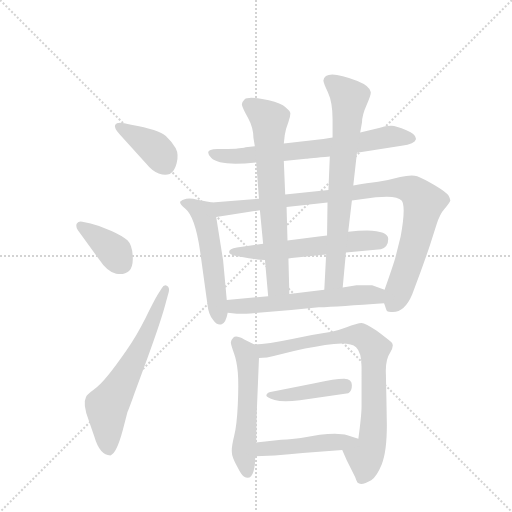
t = 0.00 s
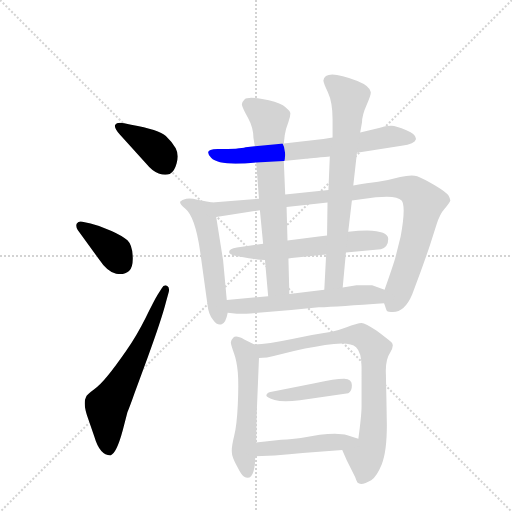
t = 2.07 s
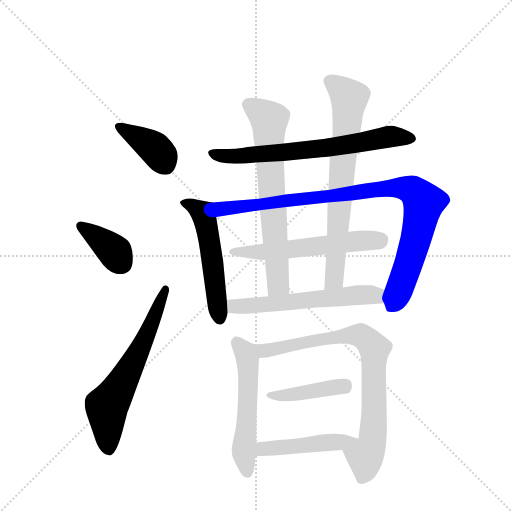
t = 4.15 s
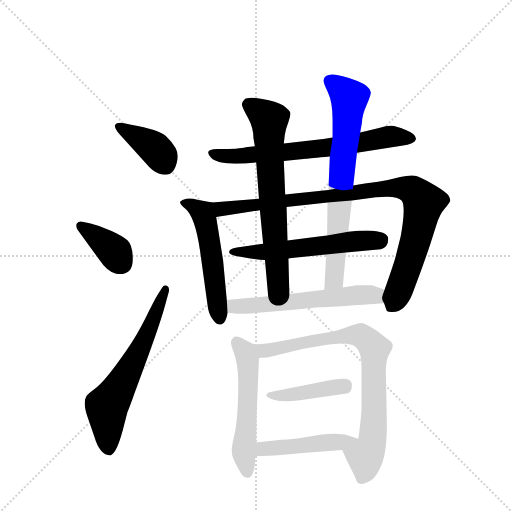
t = 6.22 s
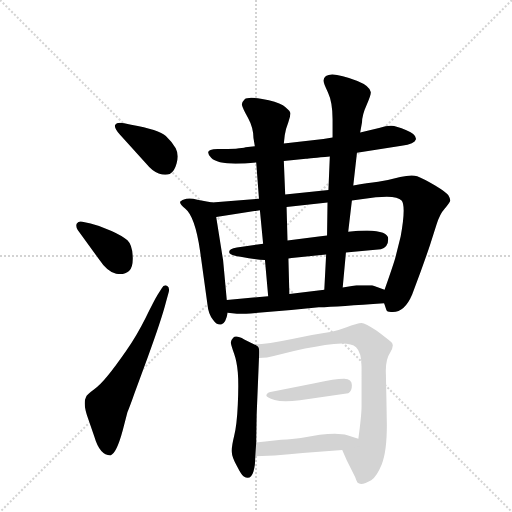
t = 8.29 s
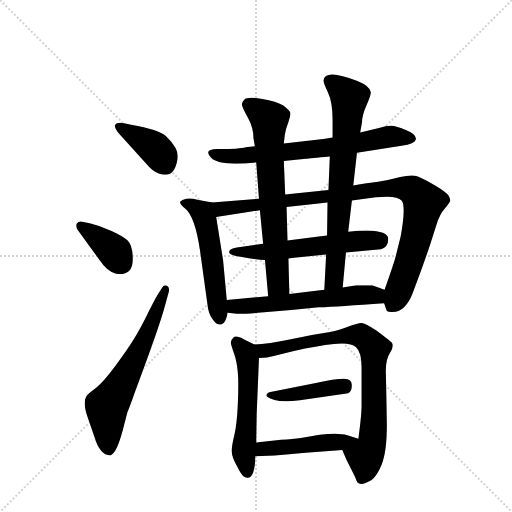
t = 10.36 s

The animated SVG that drew these frames (rendered in a browser with its animation timeline set to each time). Animation: 14 CSS @keyframes rules; one cycle of 10.36 s.

<svg version="1.1" viewBox="0 0 1024 1024" xmlns="http://www.w3.org/2000/svg">
  <g stroke="lightgray" stroke-dasharray="1,1" stroke-width="1" transform="scale(4, 4)">
    <line x1="0" y1="0" x2="256" y2="256"></line>
    <line x1="256" y1="0" x2="0" y2="256"></line>
    <line x1="128" y1="0" x2="128" y2="256"></line>
    <line x1="0" y1="128" x2="256" y2="128"></line>
  </g>
  <g transform="scale(0.92, -0.92) translate(60, -900)">
    <style type="text/css">
      
        @keyframes keyframes0 {
          from {
            stroke: blue;
            stroke-dashoffset: 392;
            stroke-width: 128;
          }
          56% {
            animation-timing-function: step-end;
            stroke: blue;
            stroke-dashoffset: 0;
            stroke-width: 128;
          }
          to {
            stroke: black;
            stroke-width: 1024;
          }
        }
        #make-me-a-hanzi-animation-0 {
          animation: keyframes0 0.5690104166666666s both;
          animation-delay: 0s;
          animation-timing-function: linear;
        }
      
        @keyframes keyframes1 {
          from {
            stroke: blue;
            stroke-dashoffset: 378;
            stroke-width: 128;
          }
          55% {
            animation-timing-function: step-end;
            stroke: blue;
            stroke-dashoffset: 0;
            stroke-width: 128;
          }
          to {
            stroke: black;
            stroke-width: 1024;
          }
        }
        #make-me-a-hanzi-animation-1 {
          animation: keyframes1 0.5576171875s both;
          animation-delay: 0.5690104166666666s;
          animation-timing-function: linear;
        }
      
        @keyframes keyframes2 {
          from {
            stroke: blue;
            stroke-dashoffset: 637;
            stroke-width: 128;
          }
          67% {
            animation-timing-function: step-end;
            stroke: blue;
            stroke-dashoffset: 0;
            stroke-width: 128;
          }
          to {
            stroke: black;
            stroke-width: 1024;
          }
        }
        #make-me-a-hanzi-animation-2 {
          animation: keyframes2 0.7683919270833334s both;
          animation-delay: 1.1266276041666665s;
          animation-timing-function: linear;
        }
      
        @keyframes keyframes3 {
          from {
            stroke: blue;
            stroke-dashoffset: 690;
            stroke-width: 128;
          }
          69% {
            animation-timing-function: step-end;
            stroke: blue;
            stroke-dashoffset: 0;
            stroke-width: 128;
          }
          to {
            stroke: black;
            stroke-width: 1024;
          }
        }
        #make-me-a-hanzi-animation-3 {
          animation: keyframes3 0.8115234375s both;
          animation-delay: 1.89501953125s;
          animation-timing-function: linear;
        }
      
        @keyframes keyframes4 {
          from {
            stroke: blue;
            stroke-dashoffset: 535;
            stroke-width: 128;
          }
          64% {
            animation-timing-function: step-end;
            stroke: blue;
            stroke-dashoffset: 0;
            stroke-width: 128;
          }
          to {
            stroke: black;
            stroke-width: 1024;
          }
        }
        #make-me-a-hanzi-animation-4 {
          animation: keyframes4 0.6853841145833334s both;
          animation-delay: 2.70654296875s;
          animation-timing-function: linear;
        }
      
        @keyframes keyframes5 {
          from {
            stroke: blue;
            stroke-dashoffset: 958;
            stroke-width: 128;
          }
          76% {
            animation-timing-function: step-end;
            stroke: blue;
            stroke-dashoffset: 0;
            stroke-width: 128;
          }
          to {
            stroke: black;
            stroke-width: 1024;
          }
        }
        #make-me-a-hanzi-animation-5 {
          animation: keyframes5 1.0296223958333333s both;
          animation-delay: 3.3919270833333335s;
          animation-timing-function: linear;
        }
      
        @keyframes keyframes6 {
          from {
            stroke: blue;
            stroke-dashoffset: 582;
            stroke-width: 128;
          }
          65% {
            animation-timing-function: step-end;
            stroke: blue;
            stroke-dashoffset: 0;
            stroke-width: 128;
          }
          to {
            stroke: black;
            stroke-width: 1024;
          }
        }
        #make-me-a-hanzi-animation-6 {
          animation: keyframes6 0.7236328125s both;
          animation-delay: 4.421549479166667s;
          animation-timing-function: linear;
        }
      
        @keyframes keyframes7 {
          from {
            stroke: blue;
            stroke-dashoffset: 692;
            stroke-width: 128;
          }
          69% {
            animation-timing-function: step-end;
            stroke: blue;
            stroke-dashoffset: 0;
            stroke-width: 128;
          }
          to {
            stroke: black;
            stroke-width: 1024;
          }
        }
        #make-me-a-hanzi-animation-7 {
          animation: keyframes7 0.8131510416666666s both;
          animation-delay: 5.145182291666667s;
          animation-timing-function: linear;
        }
      
        @keyframes keyframes8 {
          from {
            stroke: blue;
            stroke-dashoffset: 729;
            stroke-width: 128;
          }
          70% {
            animation-timing-function: step-end;
            stroke: blue;
            stroke-dashoffset: 0;
            stroke-width: 128;
          }
          to {
            stroke: black;
            stroke-width: 1024;
          }
        }
        #make-me-a-hanzi-animation-8 {
          animation: keyframes8 0.84326171875s both;
          animation-delay: 5.958333333333334s;
          animation-timing-function: linear;
        }
      
        @keyframes keyframes9 {
          from {
            stroke: blue;
            stroke-dashoffset: 587;
            stroke-width: 128;
          }
          66% {
            animation-timing-function: step-end;
            stroke: blue;
            stroke-dashoffset: 0;
            stroke-width: 128;
          }
          to {
            stroke: black;
            stroke-width: 1024;
          }
        }
        #make-me-a-hanzi-animation-9 {
          animation: keyframes9 0.7277018229166666s both;
          animation-delay: 6.801595052083334s;
          animation-timing-function: linear;
        }
      
        @keyframes keyframes10 {
          from {
            stroke: blue;
            stroke-dashoffset: 547;
            stroke-width: 128;
          }
          64% {
            animation-timing-function: step-end;
            stroke: blue;
            stroke-dashoffset: 0;
            stroke-width: 128;
          }
          to {
            stroke: black;
            stroke-width: 1024;
          }
        }
        #make-me-a-hanzi-animation-10 {
          animation: keyframes10 0.6951497395833334s both;
          animation-delay: 7.529296875000001s;
          animation-timing-function: linear;
        }
      
        @keyframes keyframes11 {
          from {
            stroke: blue;
            stroke-dashoffset: 812;
            stroke-width: 128;
          }
          73% {
            animation-timing-function: step-end;
            stroke: blue;
            stroke-dashoffset: 0;
            stroke-width: 128;
          }
          to {
            stroke: black;
            stroke-width: 1024;
          }
        }
        #make-me-a-hanzi-animation-11 {
          animation: keyframes11 0.9108072916666666s both;
          animation-delay: 8.224446614583334s;
          animation-timing-function: linear;
        }
      
        @keyframes keyframes12 {
          from {
            stroke: blue;
            stroke-dashoffset: 424;
            stroke-width: 128;
          }
          58% {
            animation-timing-function: step-end;
            stroke: blue;
            stroke-dashoffset: 0;
            stroke-width: 128;
          }
          to {
            stroke: black;
            stroke-width: 1024;
          }
        }
        #make-me-a-hanzi-animation-12 {
          animation: keyframes12 0.5950520833333334s both;
          animation-delay: 9.13525390625s;
          animation-timing-function: linear;
        }
      
        @keyframes keyframes13 {
          from {
            stroke: blue;
            stroke-dashoffset: 470;
            stroke-width: 128;
          }
          60% {
            animation-timing-function: step-end;
            stroke: blue;
            stroke-dashoffset: 0;
            stroke-width: 128;
          }
          to {
            stroke: black;
            stroke-width: 1024;
          }
        }
        #make-me-a-hanzi-animation-13 {
          animation: keyframes13 0.6324869791666666s both;
          animation-delay: 9.730305989583334s;
          animation-timing-function: linear;
        }
      
    </style>
    
      <path d="M 259 543 Q 271 528 285 523 Q 299 518 309 522 Q 319 526 324 545 Q 329 564 322 577.5 Q 315 591 300.5 604.5 Q 286 618 225 629 L 210 632 Q 194 635 190.5 629 Q 187 623 200 608 L 259 543 Z" fill="lightgray"></path>
    
      <path d="M 154 338 Q 174 308 192.5 305 Q 211 302 220.5 311 Q 230 320 228.5 344 Q 227 368 217 377.5 Q 207 387 182.5 398 Q 158 409 137 414 L 119 418 Q 111 420 107 414 Q 104 408 109 400 L 154 338 Z" fill="lightgray"></path>
    
      <path d="M 282 258 Q 277 250 257 210 Q 237 170 214 137 Q 191 104 174.5 83.5 Q 158 63 143.5 52.5 Q 129 42 127 37 Q 119 22 133 -14 L 145 -49 Q 157 -90 180 -90 Q 193 -87 207 -35 L 217 4 Q 223 18 232 44 L 261 123 Q 291 205 301 244 L 307 266 Q 309 276 303 279 Q 296 282 292 274 L 282 258 Z" fill="lightgray"></path>
    
      <path d="M 494 582 L 474 580 Q 462 576 413 576 Q 381 576 399 557 Q 417 538 497 547 L 557 550 L 605 555 Q 613 556 657 560 L 716 568 L 813 583 Q 842 588 844 597 Q 846 608 823.5 617 Q 801 626 791 626.5 Q 781 627 764 622 L 723 612 L 663 601 L 643 598 L 557 588 L 494 582 Z" fill="lightgray"></path>
    
      <path d="M 401 460 L 369 466 Q 355 470 345 468 Q 335 466 332 462 Q 329 458 343 446 Q 364 429 375 354 L 391 238 Q 393 217 403 205 Q 412 192 422 195 Q 431 198 435 220 L 433 248 L 425 334 L 410 428 C 405 458 405 459 401 460 Z" fill="lightgray"></path>
    
      <path d="M 503 468 L 401 460 C 371 458 380 423 410 428 L 505 443 L 563 450 L 652 460 L 705 464 L 757 471 Q 803 476 813 464 Q 823 452 811 386 L 799 338 Q 793 318 776 270 C 769 251 769 251 775 241 L 780 226 Q 781 221 794 222 Q 820 222 836 260 L 855 311 Q 867 344 875 368 L 889 412 Q 896 435 907 447 Q 918 459 919 464 Q 919 468 915 475 Q 911 482 886 497 Q 860 512 847 517 Q 834 521 810 515 Q 785 508 762 505 Q 739 502 708 497 L 654 487 L 560 477 L 503 468 Z" fill="lightgray"></path>
    
      <path d="M 692 351 L 768 358 Q 784 363 784 380.5 Q 784 398 738 399 Q 720 399 697 396 L 651 388 L 633 386 L 565 377 L 512 370 L 455 362 Q 438 359 438 352 Q 438 345 463 342 Q 497 335 516 335 L 567 338 L 574 339 L 649 347 L 692 351 Z" fill="lightgray"></path>
    
      <path d="M 497 547 L 503 468 L 505 443 L 512 370 L 516 335 L 523 256 C 526 226 570 231 569 261 L 567 338 L 565 377 L 563 450 L 560 477 L 557 550 L 557 588 L 559 606 Q 561 620 567 635 Q 572 649 571 655 Q 569 661 555 671 Q 541 680 510 685 Q 478 690 472 684 Q 465 677 466 672 Q 467 666 479 644 Q 491 622 491 600 L 494 582 L 497 547 Z" fill="lightgray"></path>
    
      <path d="M 708 497 L 716 568 L 723 612 L 727 634 Q 727 650 737 672 Q 747 694 746 700 Q 744 713 717 724 Q 646 752 643 725 Q 643 720 653 699 Q 663 678 663 640 L 663 601 L 657 560 L 654 487 L 652 460 L 651 388 L 649 347 L 645 270 C 643 240 682 245 685 275 L 692 351 L 697 396 L 705 464 L 708 497 Z" fill="lightgray"></path>
    
      <path d="M 435 220 L 455 218 Q 463 217 501 220 L 573 226 L 633 232 Q 677 234 775 241 C 805 243 804 260 776 270 L 749 280 L 715 280 L 685 275 L 645 270 L 569 261 L 523 256 L 433 248 C 403 245 405 223 435 220 Z" fill="lightgray"></path>
    
      <path d="M 491 -125 Q 495 -112 495 -92 L 497 -62 L 498 0 L 503 122 C 504 146 504 146 493 151 L 471 162 Q 453 172 447 166 Q 441 160 442 154 Q 443 148 449 131 Q 455 114 457 90 Q 459 66 457 21 Q 455 -24 449 -48 Q 443 -72 444 -83 Q 444 -93 455 -113 Q 465 -133 470 -136 Q 485 -145 491 -125 Z" fill="lightgray"></path>
    
      <path d="M 684 -78 L 694 -101 L 712 -137 Q 715 -146 717 -149 Q 725 -157 747 -144 Q 759 -136 770 -109 Q 781 -81 781 -24 L 780 35 Q 779 80 779 84 Q 777 117 788 133 Q 798 149 791 156 Q 783 163 759 181 Q 734 198 726 198 Q 717 198 692 188 Q 667 178 618 172 L 575 163 Q 522 152 493 151 C 463 149 473 120 503 122 Q 522 122 535 126 L 579 137 Q 629 148 666 152 Q 702 156 714 145 Q 726 134 726 102 L 726 17 Q 726 -2 719 -54 C 715 -84 672 -50 684 -78 Z" fill="lightgray"></path>
    
      <path d="M 592 30 L 697 45 Q 705 49 705 62.5 Q 705 76 688.5 76.5 Q 672 77 624 67 L 528 48 Q 519 46 519 40 Q 519 36 537 30.5 Q 555 25 592 30 Z" fill="lightgray"></path>
    
      <path d="M 495 -92 L 537 -90 Q 570 -88 598 -85 L 684 -78 C 714 -76 747 -63 719 -54 L 695 -46 Q 676 -40 635 -45 L 594 -52 Q 577 -54 551 -56 L 497 -62 C 467 -65 465 -93 495 -92 Z" fill="lightgray"></path>
    
    
      <clipPath id="make-me-a-hanzi-clip-0">
        <path d="M 259 543 Q 271 528 285 523 Q 299 518 309 522 Q 319 526 324 545 Q 329 564 322 577.5 Q 315 591 300.5 604.5 Q 286 618 225 629 L 210 632 Q 194 635 190.5 629 Q 187 623 200 608 L 259 543 Z"></path>
      </clipPath>
      <path clip-path="url(#make-me-a-hanzi-clip-0)" d="M 197 625 L 276 578 L 300 541" fill="none" id="make-me-a-hanzi-animation-0" stroke-dasharray="264 528" stroke-linecap="round"></path>
    
      <clipPath id="make-me-a-hanzi-clip-1">
        <path d="M 154 338 Q 174 308 192.5 305 Q 211 302 220.5 311 Q 230 320 228.5 344 Q 227 368 217 377.5 Q 207 387 182.5 398 Q 158 409 137 414 L 119 418 Q 111 420 107 414 Q 104 408 109 400 L 154 338 Z"></path>
      </clipPath>
      <path clip-path="url(#make-me-a-hanzi-clip-1)" d="M 116 408 L 185 357 L 205 327" fill="none" id="make-me-a-hanzi-animation-1" stroke-dasharray="250 500" stroke-linecap="round"></path>
    
      <clipPath id="make-me-a-hanzi-clip-2">
        <path d="M 282 258 Q 277 250 257 210 Q 237 170 214 137 Q 191 104 174.5 83.5 Q 158 63 143.5 52.5 Q 129 42 127 37 Q 119 22 133 -14 L 145 -49 Q 157 -90 180 -90 Q 193 -87 207 -35 L 217 4 Q 223 18 232 44 L 261 123 Q 291 205 301 244 L 307 266 Q 309 276 303 279 Q 296 282 292 274 L 282 258 Z"></path>
      </clipPath>
      <path clip-path="url(#make-me-a-hanzi-clip-2)" d="M 177 -79 L 172 16 L 244 140 L 300 271" fill="none" id="make-me-a-hanzi-animation-2" stroke-dasharray="509 1018" stroke-linecap="round"></path>
    
      <clipPath id="make-me-a-hanzi-clip-3">
        <path d="M 494 582 L 474 580 Q 462 576 413 576 Q 381 576 399 557 Q 417 538 497 547 L 557 550 L 605 555 Q 613 556 657 560 L 716 568 L 813 583 Q 842 588 844 597 Q 846 608 823.5 617 Q 801 626 791 626.5 Q 781 627 764 622 L 723 612 L 663 601 L 643 598 L 557 588 L 494 582 Z"></path>
      </clipPath>
      <path clip-path="url(#make-me-a-hanzi-clip-3)" d="M 405 567 L 465 560 L 645 577 L 787 603 L 835 600" fill="none" id="make-me-a-hanzi-animation-3" stroke-dasharray="562 1124" stroke-linecap="round"></path>
    
      <clipPath id="make-me-a-hanzi-clip-4">
        <path d="M 401 460 L 369 466 Q 355 470 345 468 Q 335 466 332 462 Q 329 458 343 446 Q 364 429 375 354 L 391 238 Q 393 217 403 205 Q 412 192 422 195 Q 431 198 435 220 L 433 248 L 425 334 L 410 428 C 405 458 405 459 401 460 Z"></path>
      </clipPath>
      <path clip-path="url(#make-me-a-hanzi-clip-4)" d="M 341 461 L 380 437 L 388 416 L 418 207" fill="none" id="make-me-a-hanzi-animation-4" stroke-dasharray="407 814" stroke-linecap="round"></path>
    
      <clipPath id="make-me-a-hanzi-clip-5">
        <path d="M 503 468 L 401 460 C 371 458 380 423 410 428 L 505 443 L 563 450 L 652 460 L 705 464 L 757 471 Q 803 476 813 464 Q 823 452 811 386 L 799 338 Q 793 318 776 270 C 769 251 769 251 775 241 L 780 226 Q 781 221 794 222 Q 820 222 836 260 L 855 311 Q 867 344 875 368 L 889 412 Q 896 435 907 447 Q 918 459 919 464 Q 919 468 915 475 Q 911 482 886 497 Q 860 512 847 517 Q 834 521 810 515 Q 785 508 762 505 Q 739 502 708 497 L 654 487 L 560 477 L 503 468 Z"></path>
      </clipPath>
      <path clip-path="url(#make-me-a-hanzi-clip-5)" d="M 409 456 L 428 446 L 795 492 L 832 488 L 857 466 L 860 451 L 829 329 L 803 254 L 791 238" fill="none" id="make-me-a-hanzi-animation-5" stroke-dasharray="830 1660" stroke-linecap="round"></path>
    
      <clipPath id="make-me-a-hanzi-clip-6">
        <path d="M 692 351 L 768 358 Q 784 363 784 380.5 Q 784 398 738 399 Q 720 399 697 396 L 651 388 L 633 386 L 565 377 L 512 370 L 455 362 Q 438 359 438 352 Q 438 345 463 342 Q 497 335 516 335 L 567 338 L 574 339 L 649 347 L 692 351 Z"></path>
      </clipPath>
      <path clip-path="url(#make-me-a-hanzi-clip-6)" d="M 444 352 L 511 352 L 769 379" fill="none" id="make-me-a-hanzi-animation-6" stroke-dasharray="454 908" stroke-linecap="round"></path>
    
      <clipPath id="make-me-a-hanzi-clip-7">
        <path d="M 497 547 L 503 468 L 505 443 L 512 370 L 516 335 L 523 256 C 526 226 570 231 569 261 L 567 338 L 565 377 L 563 450 L 560 477 L 557 550 L 557 588 L 559 606 Q 561 620 567 635 Q 572 649 571 655 Q 569 661 555 671 Q 541 680 510 685 Q 478 690 472 684 Q 465 677 466 672 Q 467 666 479 644 Q 491 622 491 600 L 494 582 L 497 547 Z"></path>
      </clipPath>
      <path clip-path="url(#make-me-a-hanzi-clip-7)" d="M 481 672 L 526 639 L 527 541 L 544 298 L 544 281 L 530 265" fill="none" id="make-me-a-hanzi-animation-7" stroke-dasharray="564 1128" stroke-linecap="round"></path>
    
      <clipPath id="make-me-a-hanzi-clip-8">
        <path d="M 708 497 L 716 568 L 723 612 L 727 634 Q 727 650 737 672 Q 747 694 746 700 Q 744 713 717 724 Q 646 752 643 725 Q 643 720 653 699 Q 663 678 663 640 L 663 601 L 657 560 L 654 487 L 652 460 L 651 388 L 649 347 L 645 270 C 643 240 682 245 685 275 L 692 351 L 697 396 L 705 464 L 708 497 Z"></path>
      </clipPath>
      <path clip-path="url(#make-me-a-hanzi-clip-8)" d="M 657 724 L 693 696 L 699 679 L 668 300 L 651 277" fill="none" id="make-me-a-hanzi-animation-8" stroke-dasharray="601 1202" stroke-linecap="round"></path>
    
      <clipPath id="make-me-a-hanzi-clip-9">
        <path d="M 435 220 L 455 218 Q 463 217 501 220 L 573 226 L 633 232 Q 677 234 775 241 C 805 243 804 260 776 270 L 749 280 L 715 280 L 685 275 L 645 270 L 569 261 L 523 256 L 433 248 C 403 245 405 223 435 220 Z"></path>
      </clipPath>
      <path clip-path="url(#make-me-a-hanzi-clip-9)" d="M 441 242 L 450 234 L 487 235 L 696 257 L 757 257 L 766 263" fill="none" id="make-me-a-hanzi-animation-9" stroke-dasharray="459 918" stroke-linecap="round"></path>
    
      <clipPath id="make-me-a-hanzi-clip-10">
        <path d="M 491 -125 Q 495 -112 495 -92 L 497 -62 L 498 0 L 503 122 C 504 146 504 146 493 151 L 471 162 Q 453 172 447 166 Q 441 160 442 154 Q 443 148 449 131 Q 455 114 457 90 Q 459 66 457 21 Q 455 -24 449 -48 Q 443 -72 444 -83 Q 444 -93 455 -113 Q 465 -133 470 -136 Q 485 -145 491 -125 Z"></path>
      </clipPath>
      <path clip-path="url(#make-me-a-hanzi-clip-10)" d="M 454 156 L 478 121 L 479 24 L 470 -87 L 478 -126" fill="none" id="make-me-a-hanzi-animation-10" stroke-dasharray="419 838" stroke-linecap="round"></path>
    
      <clipPath id="make-me-a-hanzi-clip-11">
        <path d="M 684 -78 L 694 -101 L 712 -137 Q 715 -146 717 -149 Q 725 -157 747 -144 Q 759 -136 770 -109 Q 781 -81 781 -24 L 780 35 Q 779 80 779 84 Q 777 117 788 133 Q 798 149 791 156 Q 783 163 759 181 Q 734 198 726 198 Q 717 198 692 188 Q 667 178 618 172 L 575 163 Q 522 152 493 151 C 463 149 473 120 503 122 Q 522 122 535 126 L 579 137 Q 629 148 666 152 Q 702 156 714 145 Q 726 134 726 102 L 726 17 Q 726 -2 719 -54 C 715 -84 672 -50 684 -78 Z"></path>
      </clipPath>
      <path clip-path="url(#make-me-a-hanzi-clip-11)" d="M 499 145 L 527 139 L 707 172 L 726 170 L 748 151 L 754 142 L 752 -33 L 749 -63 L 734 -92 L 733 -122 L 726 -138" fill="none" id="make-me-a-hanzi-animation-11" stroke-dasharray="684 1368" stroke-linecap="round"></path>
    
      <clipPath id="make-me-a-hanzi-clip-12">
        <path d="M 592 30 L 697 45 Q 705 49 705 62.5 Q 705 76 688.5 76.5 Q 672 77 624 67 L 528 48 Q 519 46 519 40 Q 519 36 537 30.5 Q 555 25 592 30 Z"></path>
      </clipPath>
      <path clip-path="url(#make-me-a-hanzi-clip-12)" d="M 525 42 L 597 45 L 691 63" fill="none" id="make-me-a-hanzi-animation-12" stroke-dasharray="296 592" stroke-linecap="round"></path>
    
      <clipPath id="make-me-a-hanzi-clip-13">
        <path d="M 495 -92 L 537 -90 Q 570 -88 598 -85 L 684 -78 C 714 -76 747 -63 719 -54 L 695 -46 Q 676 -40 635 -45 L 594 -52 Q 577 -54 551 -56 L 497 -62 C 467 -65 465 -93 495 -92 Z"></path>
      </clipPath>
      <path clip-path="url(#make-me-a-hanzi-clip-13)" d="M 502 -85 L 519 -75 L 712 -56" fill="none" id="make-me-a-hanzi-animation-13" stroke-dasharray="342 684" stroke-linecap="round"></path>
    
  </g>
</svg>
